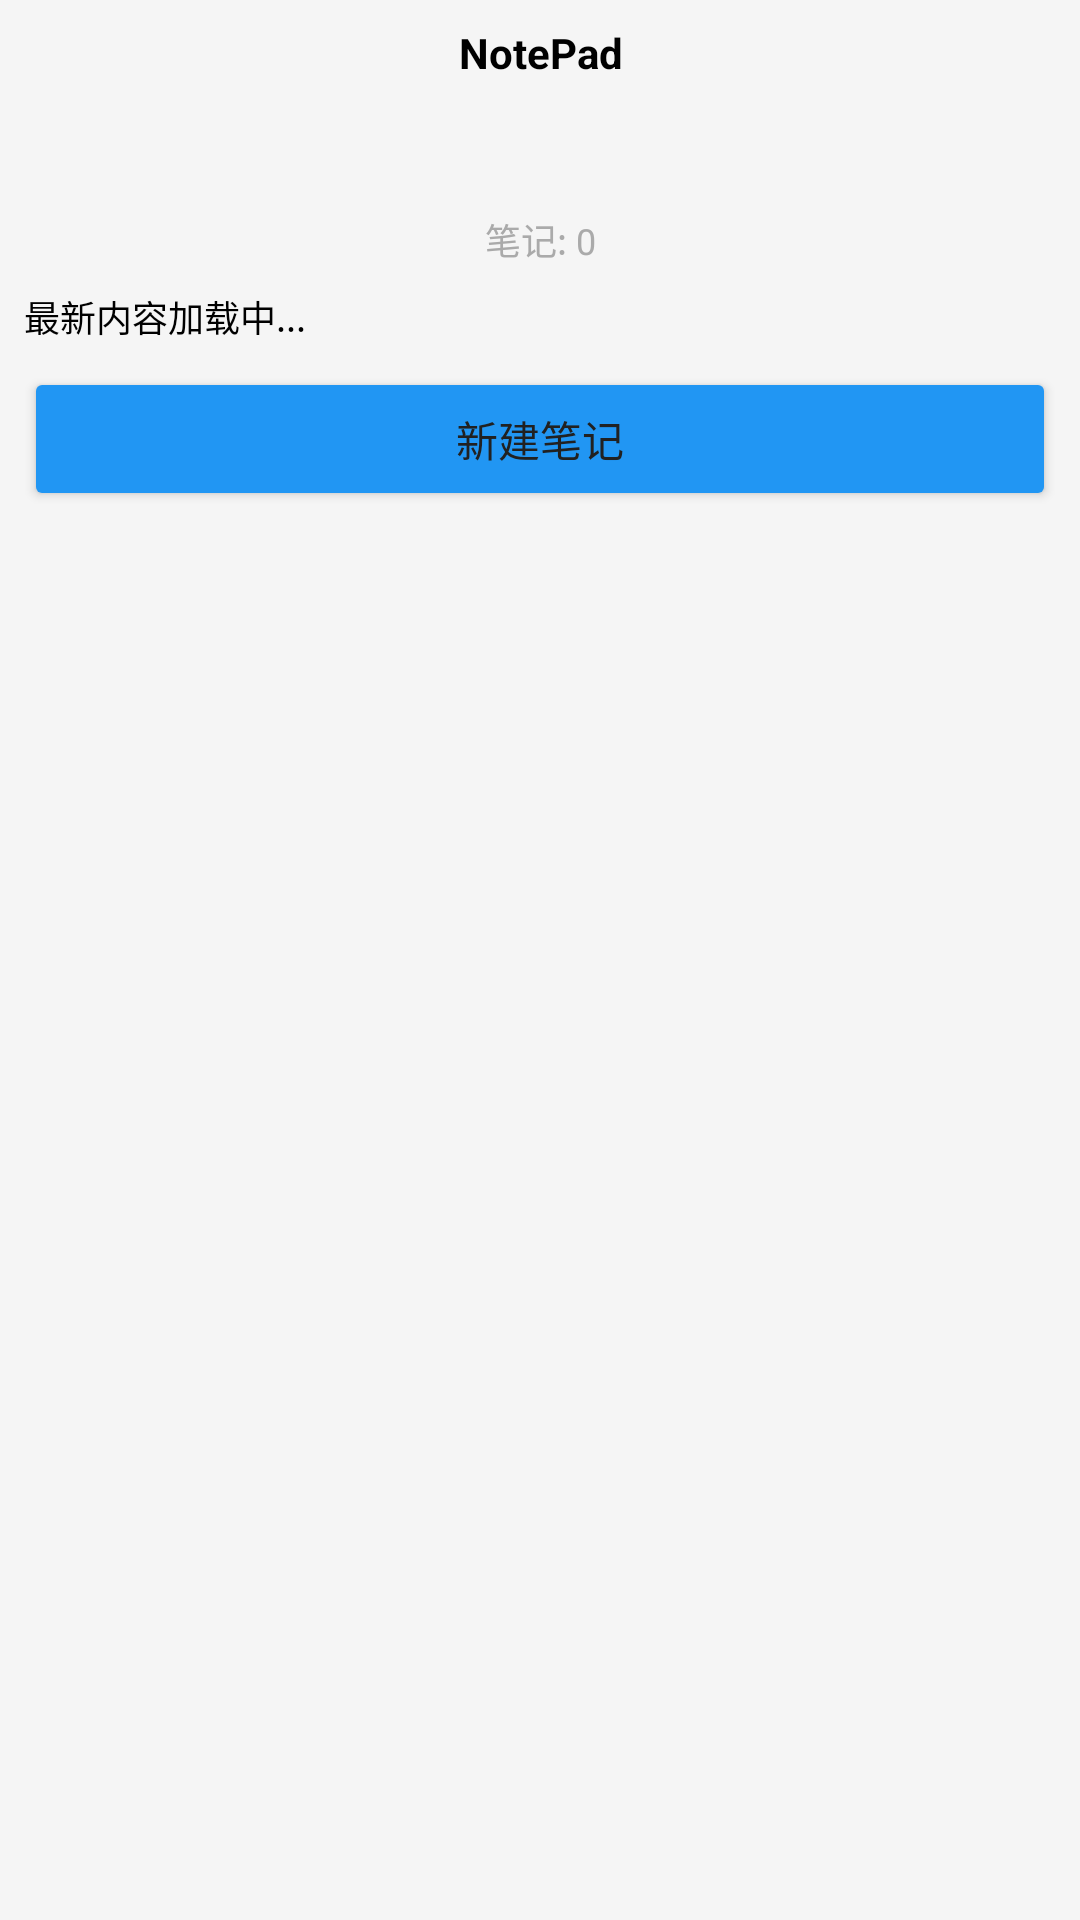

This screen was rendered from an Android layout file. Write that file and the resources it references.
<!-- AndroidManifest.xml: application theme AppTheme -->
<!-- res/layout/widget_note_pad.xml -->
<?xml version="1.0" encoding="utf-8"?>
<LinearLayout xmlns:android="http://schemas.android.com/apk/res/android"
    android:layout_width="match_parent"
    android:layout_height="match_parent"
    android:orientation="vertical"
    android:background="@drawable/widget_background"
    android:padding="8dp">

    <TextView
        android:id="@+id/widget_title"
        android:layout_width="match_parent"
        android:layout_height="wrap_content"
        android:text="@string/app_name"
        android:textStyle="bold"
        android:textSize="14sp"
        android:textColor="@android:color/black"
        android:gravity="center"
        android:layout_marginBottom="4dp" />

    <ImageView
        android:id="@+id/widget_icon"
        android:layout_width="32dp"
        android:layout_height="32dp"
        android:layout_gravity="center"
        android:src="@drawable/app_notes"
        android:layout_marginBottom="8dp" />

    <TextView
        android:id="@+id/widget_note_count"
        android:layout_width="match_parent"
        android:layout_height="wrap_content"
        android:text="笔记: 0"
        android:textSize="12sp"
        android:textColor="@android:color/darker_gray"
        android:gravity="center"
        android:layout_marginBottom="4dp" />

    <TextView
        android:id="@+id/widget_note_content"
        android:layout_width="match_parent"
        android:layout_height="wrap_content"
        android:text="最新内容加载中..."
        android:textSize="12sp"
        android:textColor="@android:color/black"
        android:gravity="start"
        android:maxLines="4"
        android:ellipsize="end"
        android:layout_marginTop="4dp"/>

    <Button
        android:id="@+id/widget_new_note_btn"
        android:layout_width="match_parent"
        android:layout_height="wrap_content"
        android:text="新建笔记"
        android:layout_marginTop="8dp"
        android:backgroundTint="@color/colorPrimary" />

</LinearLayout>
<!-- resources referenced by this layout -->
<resources>
  <color name="colorPrimary">#2196F3</color>
  <string name="app_name">NotePad</string>
  <style name="AppTheme" parent="Theme.MaterialComponents.Light.DarkActionBar">
          <item name="colorPrimary">@color/colorPrimary_dynamic</item>
          <item name="colorPrimaryDark">@color/colorPrimaryDark_dynamic</item>
          <item name="colorAccent">@color/colorAccent_dynamic</item>
          <item name="android:windowBackground">@color/background</item>
          <item name="android:textColorPrimary">@color/text_primary</item>
  
          
          <item name="windowActionBar">true</item>
          <item name="windowNoTitle">false</item>
  
          
          <item name="actionBarStyle">@style/MyActionBar</item>
          <item name="actionMenuTextColor">@color/text_primary</item>
      </style>
  <color name="colorPrimary_dynamic">#2196F3</color>
  <color name="colorPrimaryDark_dynamic">#1976D2</color>
  <color name="colorAccent_dynamic">#FF4081</color>
  <color name="background">#F5F5F5</color>
  <color name="text_primary">#212121</color>
  <style name="MyActionBar" parent="Widget.AppCompat.Light.ActionBar.Solid">
          <item name="titleTextStyle">@style/MyTitleTextStyle</item>
          <item name="background">@color/colorPrimary_dynamic</item>
      </style>
  <style name="MyTitleTextStyle" parent="TextAppearance.AppCompat.Widget.ActionBar.Title">
          <item name="android:textColor">@android:color/white</item>
      </style>
</resources>
